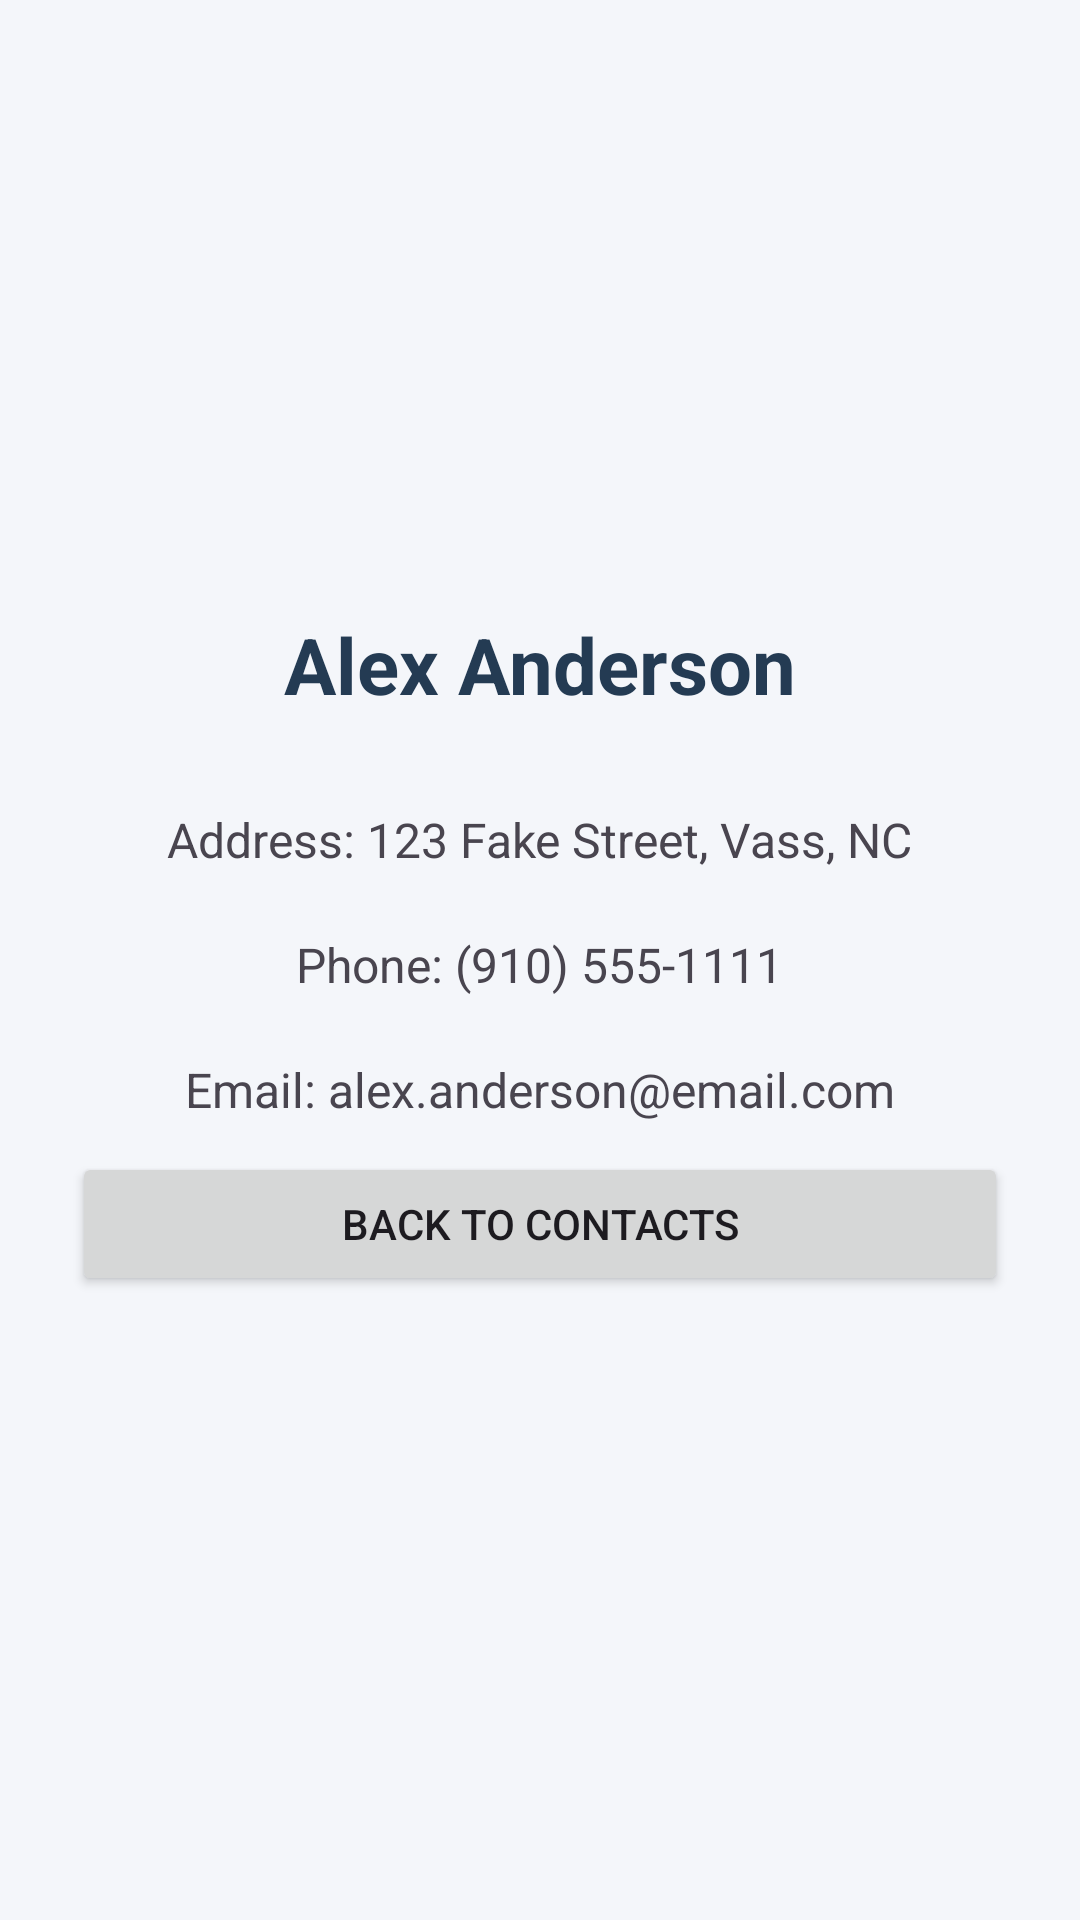

The Android layout XML behind this screen, and the referenced resources:
<!-- AndroidManifest.xml: application theme Theme.BreGonzalezContactsAddressBook -->
<!-- res/layout/activity_contact_1.xml -->
<?xml version="1.0" encoding="utf-8"?>
<ScrollView xmlns:android="http://schemas.android.com/apk/res/android"
    android:layout_width="match_parent"
    android:layout_height="match_parent"
    android:background="#F4F6FA">

    <LinearLayout
        android:layout_width="match_parent"
        android:layout_height="wrap_content"
        android:orientation="vertical"
        android:gravity="center_horizontal"
        android:padding="24dp">

        <ImageView
            android:id="@+id/alexPicture"
            android:layout_width="160dp"
            android:layout_height="160dp"
            android:src="@drawable/alex"
            android:contentDescription="@string/picture_of_alex_anderson"
            android:scaleType="centerCrop" />

        <TextView
            android:layout_width="wrap_content"
            android:layout_height="wrap_content"
            android:text="@string/alex_anderson"
            android:textSize="26sp"
            android:textStyle="bold"
            android:textColor="#243B53"
            android:padding="20dp" />

        <TextView
            android:layout_width="wrap_content"
            android:layout_height="wrap_content"
            android:text="@string/address_123_fake_street_vass_nc"
            android:textSize="16sp"
            android:padding="10dp" />

        <TextView
            android:layout_width="wrap_content"
            android:layout_height="wrap_content"
            android:text="@string/phone_910_555_1111"
            android:textSize="16sp"
            android:padding="10dp" />

        <TextView
            android:layout_width="wrap_content"
            android:layout_height="wrap_content"
            android:text="@string/email_alex_anderson_email_com"
            android:textSize="16sp"
            android:padding="10dp" />

        <Button
            android:id="@+id/alexBackButton"
            android:layout_width="match_parent"
            android:layout_height="wrap_content"
            android:text="@string/back_to_contacts" />

    </LinearLayout>
</ScrollView>
<!-- resources referenced by this layout -->
<resources>
  <string name="address_123_fake_street_vass_nc">Address: 123 Fake Street, Vass, NC</string>
  <string name="alex_anderson">Alex Anderson</string>
  <string name="back_to_contacts">Back to Contacts</string>
  <string name="email_alex_anderson_email_com">Email: alex.anderson@email.com</string>
  <string name="phone_910_555_1111">Phone: (910) 555-1111</string>
  <string name="picture_of_alex_anderson">Picture of Alex Anderson</string>
  <style name="Theme.BreGonzalezContactsAddressBook" parent="Base.Theme.BreGonzalezContactsAddressBook" />
  <style name="Base.Theme.BreGonzalezContactsAddressBook" parent="Theme.Material3.DayNight.NoActionBar">
          
          
      </style>
</resources>
